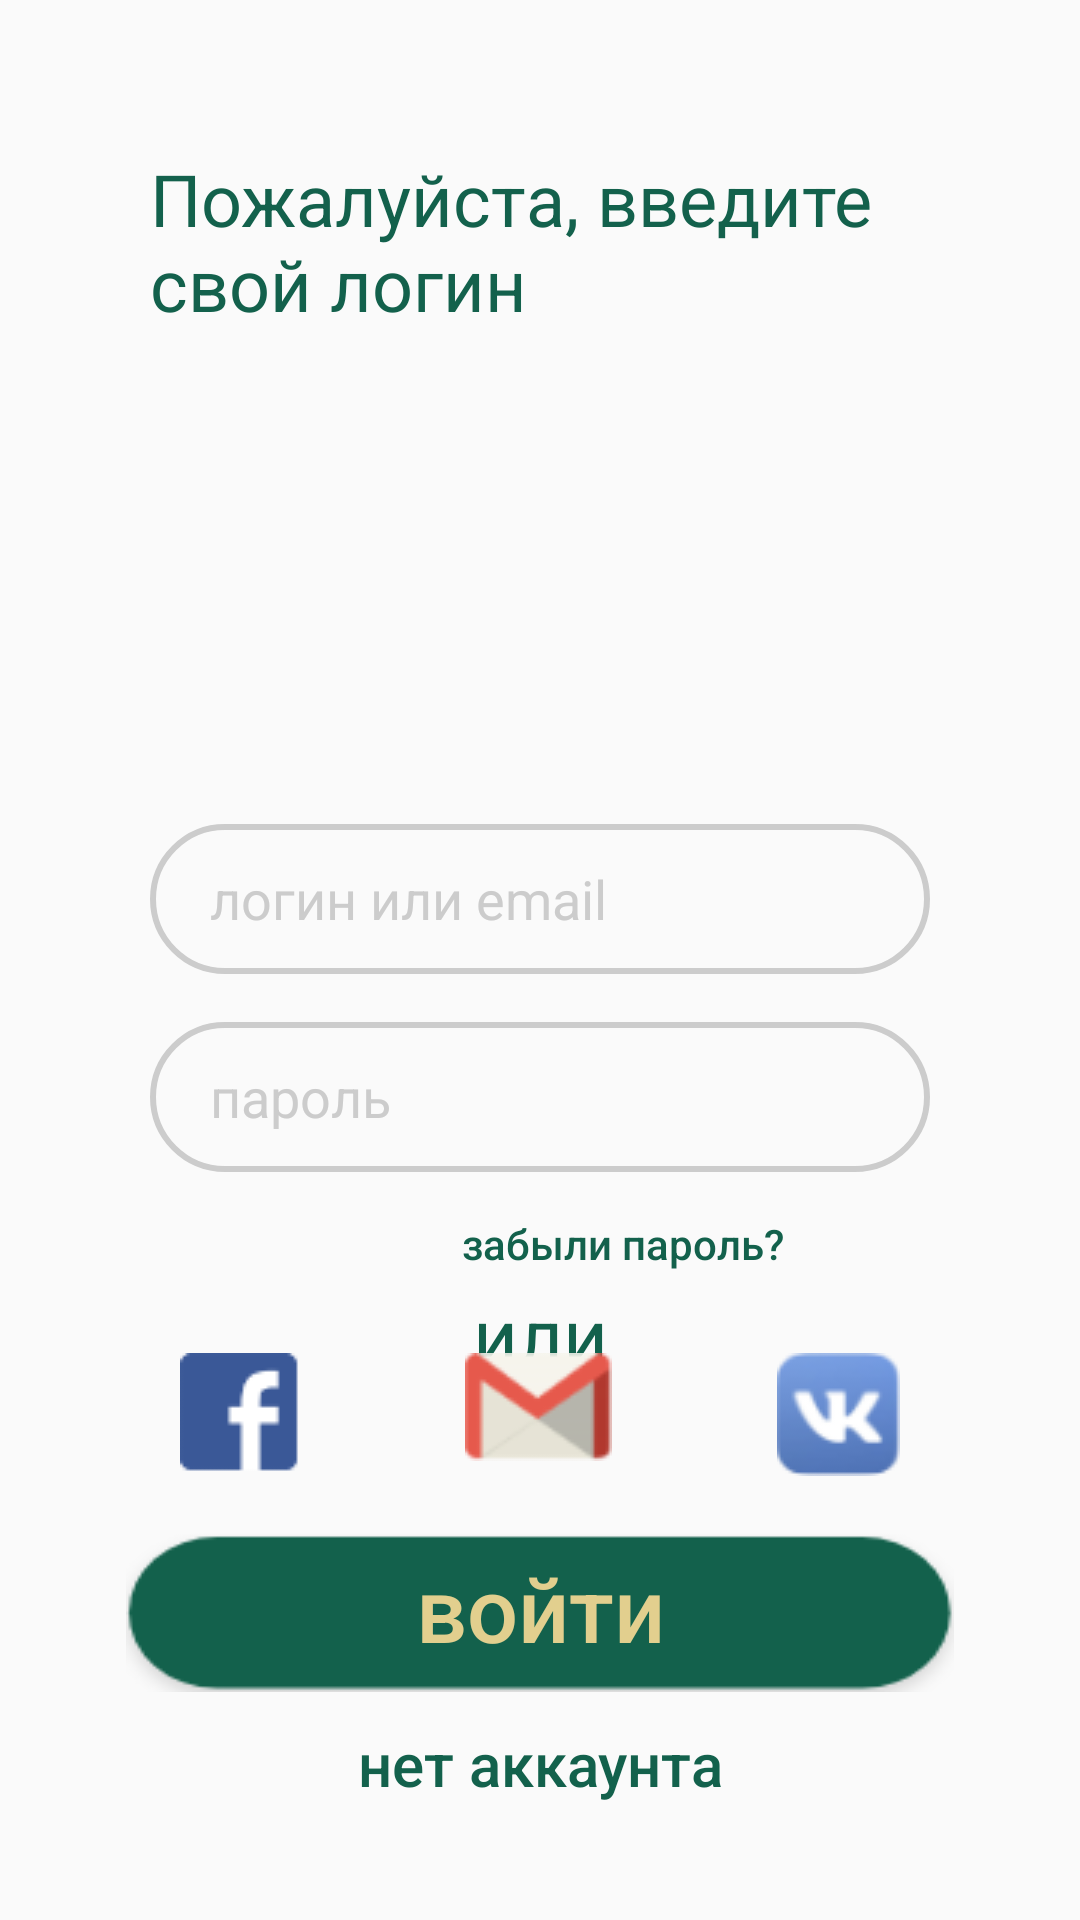

Here is an Android app screen rendered from its layout file. Give the layout XML and the strings, colors and styles it references.
<!-- AndroidManifest.xml: application theme AppTheme -->
<!-- res/layout/activity_log_in.xml -->
<?xml version="1.0" encoding="utf-8"?>
<androidx.constraintlayout.widget.ConstraintLayout xmlns:android="http://schemas.android.com/apk/res/android"
    xmlns:app="http://schemas.android.com/apk/res-auto"
    xmlns:tools="http://schemas.android.com/tools"
    android:layout_width="match_parent"
    android:layout_height="match_parent"
    tools:context=".LogIn">

    <TextView
        android:id="@+id/pleading_login"
        android:layout_width="0dp"
        android:layout_height="wrap_content"
        android:layout_marginHorizontal="50dp"
        android:layout_marginTop="50dp"
        android:text="@string/enter_login"
        android:textColor="@color/colorAccent"
        android:textSize="24sp"
        app:layout_constraintEnd_toEndOf="parent"
        app:layout_constraintStart_toStartOf="parent"
        app:layout_constraintTop_toTopOf="parent" />

    <ImageView
        android:layout_width="wrap_content"
        android:layout_height="wrap_content"
        android:layout_marginStart="40dp"
        android:layout_marginBottom="32dp"
        android:elevation="10dp"
        app:layout_constraintBottom_toTopOf="@+id/editTextPassword"
        app:layout_constraintStart_toStartOf="parent"
        app:srcCompat="@drawable/bird_login_page" />

    <EditText
        android:id="@+id/editTextLogin"
        style="@style/InputText"
        android:layout_marginTop="164dp"
        android:hint="@string/login_or_email"
        android:inputType="textPersonName"
        app:layout_constraintEnd_toEndOf="parent"
        app:layout_constraintHorizontal_bias="0.494"
        app:layout_constraintStart_toStartOf="parent"
        app:layout_constraintTop_toBottomOf="@+id/pleading_login" />

    <EditText
        android:id="@+id/editTextPassword"
        style="@style/InputText"
        android:inputType="textPassword"
        android:layout_marginTop="16dp"
        android:hint="@string/password"
        app:layout_constraintEnd_toEndOf="parent"
        app:layout_constraintStart_toStartOf="parent"
        app:layout_constraintTop_toBottomOf="@+id/editTextLogin" />

    <Button
        android:id="@+id/buttonForgetting"
        android:layout_width="wrap_content"
        android:layout_height="wrap_content"
        android:background="@color/transparent"
        android:text="@string/forgot_password"
        android:textAllCaps="false"
        android:textColor="@color/colorAccent"
        app:layout_constraintEnd_toStartOf="@+id/guideline2"
        app:layout_constraintTop_toBottomOf="@+id/editTextPassword" />

    <androidx.constraintlayout.widget.Guideline
        android:id="@+id/guideline2"
        android:layout_width="wrap_content"
        android:layout_height="wrap_content"
        android:orientation="vertical"
        app:layout_constraintGuide_end="99dp" />

    <TextView
        android:id="@+id/textViewOr"
        android:layout_width="wrap_content"
        android:layout_height="wrap_content"
        android:text="@string/or"
        android:textColor="@color/colorAccent"
        android:textSize="26sp"
        app:layout_constraintBottom_toTopOf="@+id/icons_layout"
        app:layout_constraintEnd_toEndOf="parent"
        app:layout_constraintStart_toStartOf="parent"
        app:layout_constraintTop_toBottomOf="@+id/buttonForgetting" />

    <LinearLayout
        android:id="@+id/icons_layout"
        android:layout_width="wrap_content"
        android:layout_height="wrap_content"
        android:layout_marginBottom="16dp"
        android:orientation="horizontal"
        app:layout_constraintBottom_toTopOf="@+id/logInBtn"
        app:layout_constraintEnd_toEndOf="parent"
        app:layout_constraintStart_toStartOf="parent">

        <ImageView
            android:layout_width="wrap_content"
            android:layout_height="wrap_content"
            android:layout_weight="1"
            app:srcCompat="@drawable/facebook" />

        <ImageView
            android:layout_width="wrap_content"
            android:layout_height="wrap_content"
            android:layout_marginHorizontal="55dp"
            android:layout_weight="1"
            app:srcCompat="@drawable/gmail" />

        <ImageView
            android:layout_width="wrap_content"
            android:layout_height="wrap_content"
            android:layout_weight="1"
            app:srcCompat="@drawable/vk" />
    </LinearLayout>

    <Button
        android:id="@+id/logInBtn"
        style="@style/DarkButton"
        android:text="@string/log_in"
        app:layout_constraintBottom_toTopOf="@+id/noAccountBtn"
        app:layout_constraintEnd_toEndOf="parent"
        app:layout_constraintStart_toStartOf="parent" />

    <Button
        android:id="@+id/noAccountBtn"
        android:layout_width="wrap_content"
        android:layout_height="wrap_content"
        android:layout_marginBottom="28dp"
        android:layout_weight="1"
        android:background="@color/transparent"
        android:text="@string/no_account"
        android:textAllCaps="false"
        android:textColor="@color/colorAccent"
        android:textSize="20sp"
        app:layout_constraintBottom_toBottomOf="parent"
        app:layout_constraintEnd_toEndOf="parent"
        app:layout_constraintStart_toStartOf="parent" />
</androidx.constraintlayout.widget.ConstraintLayout>
<!-- resources referenced by this layout -->
<resources>
  <color name="colorAccent">#13614C</color>
  <color name="transparent">#00000000</color>
  <!-- drawable facebook: png bitmap (drawable, 771 bytes) -->
  <!-- drawable gmail: png bitmap (drawable, 2013 bytes) -->
  <!-- drawable vk: png bitmap (drawable, 2670 bytes) -->
  <string name="enter_login">Пожалуйста, введите свой логин</string>
  <string name="forgot_password">забыли пароль?</string>
  <string name="log_in">войти</string>
  <string name="login_or_email">логин или email</string>
  <string name="no_account">нет аккаунта</string>
  <string name="or">или</string>
  <string name="password">пароль</string>
  <style name="DarkButton">
          <item name="android:layout_width">wrap_content</item>
          <item name="android:layout_height">56dp</item>
          <item name="android:background">@drawable/button_green_background</item>
          <item name="textAllCaps">false</item>
          <item name="android:textColor">@color/colorSecondAccent</item>
          <item name="android:textSize">30sp</item>
      </style>
  <style name="InputText">
          <item name="android:layout_width">0dp</item>
          <item name="android:layout_height">50dp</item>
          <item name="android:layout_marginHorizontal">50dp</item>
          <item name="android:layout_marginTop">16dp</item>
          <item name="android:ems">10</item>
          <item name="android:background">@drawable/input_text</item>
          <item name="android:paddingStart">20dp</item>
          <item name="android:textColor">@color/colorAccent</item>
          <item name="android:textColorHint">@color/neutral</item>
      </style>
  <style name="AppTheme" parent="Theme.AppCompat.Light.NoActionBar.FullScreen">
          
          <item name="colorPrimary">@color/colorPrimary</item>
          <item name="colorPrimaryDark">@color/colorPrimaryDark</item>
          <item name="colorAccent">@color/colorAccent</item>
      </style>
  <!-- drawable button_green_background: png bitmap (drawable, 2134 bytes) -->
  <color name="colorSecondAccent">#E2CF8E</color>
  <!-- drawable input_text (drawable) -->
  <?xml version="1.0" encoding="utf-8"?>
  <shape xmlns:android="http://schemas.android.com/apk/res/android" android:shape="rectangle">
      <solid android:color="@color/transparent" />
      <corners android:radius="30dp" />
      <stroke android:color="@color/neutral" android:width="2dp"/>
  </shape>
  <color name="neutral">#CCCCCC</color>
  <style name="Theme.AppCompat.Light.NoActionBar.FullScreen">
          <item name="android:windowNoTitle">true</item>
          <item name="android:windowActionBar">false</item>
          <item name="android:windowFullscreen">true</item>
      </style>
  <color name="colorPrimary">#FFFFFF</color>
  <color name="colorPrimaryDark">#3700B3</color>
</resources>
